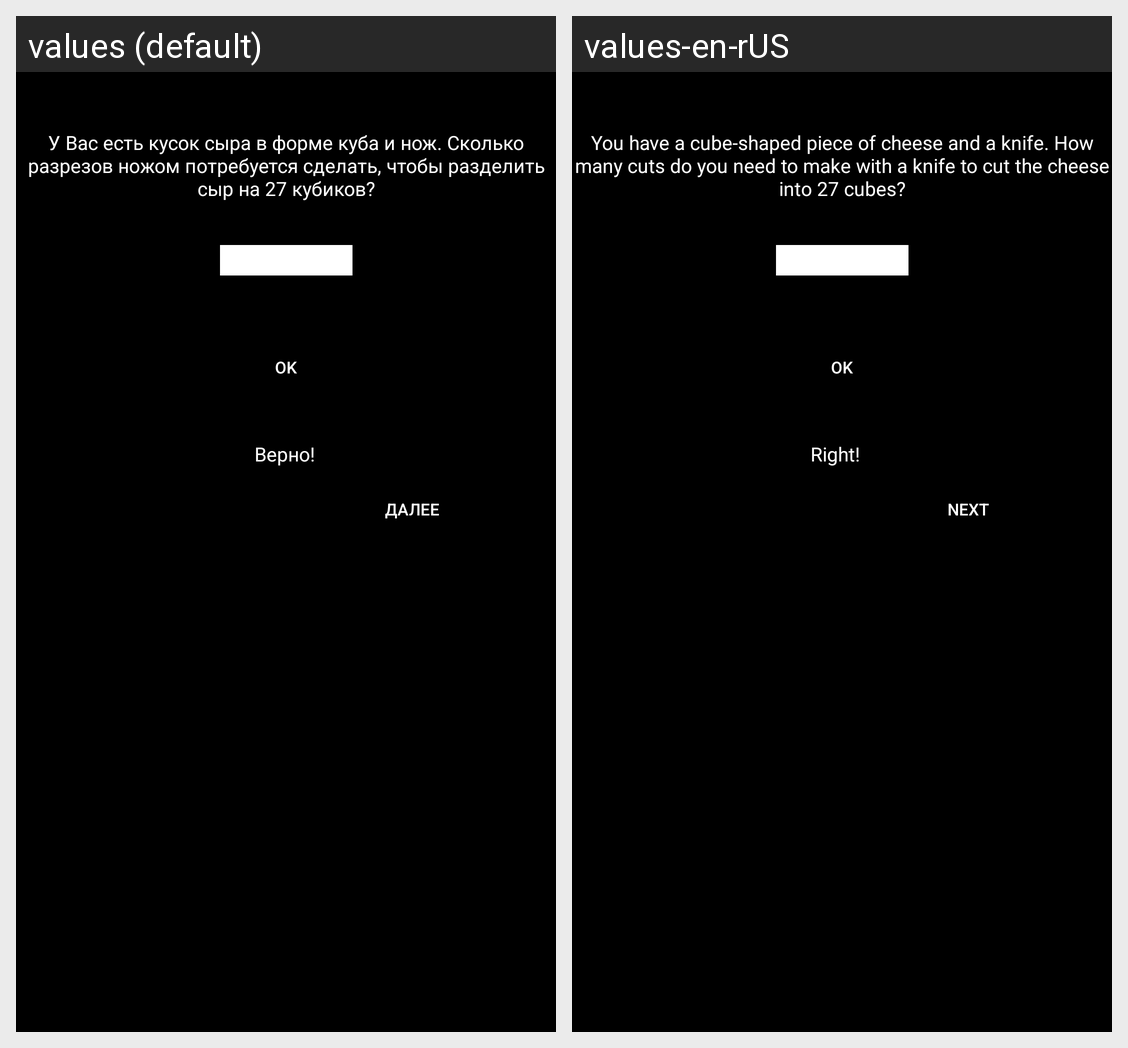

The Android screen above is rendered under two locales of the same app. Produce the string resources it draws, with the default and per-locale values.
Android screen res/layout/fragment_2.xml rendered under 2 locales, left to right: values (default), values-en-rUS. Device: Nexus 5 (rendered at 1080×1920; each locale shown at half size, 540×960, under a caption strip naming it); theme Theme.Design.NoActionBar.
Strings drawn on this screen, with the default value and each locale's value (text and hints the layout hard-codes, and strings that could not be matched under every locale, appear in the picture but are not listed):

lvl2
  values: У Вас есть кусок сыра в форме куба и нож. Сколько разрезов ножом потребуется сделать, чтобы разделить сыр на 27 кубиков?
  values-en-rUS: You have a cube-shaped piece of cheese and a knife. How many cuts do you need to make with a knife to cut the cheese into 27 cubes?

ok
  values: OK
  values-en-rUS: OK  [not translated; the default value is used]

truth
  values: Верно!
  values-en-rUS: Right!

next
  values: Далее
  values-en-rUS: Next
